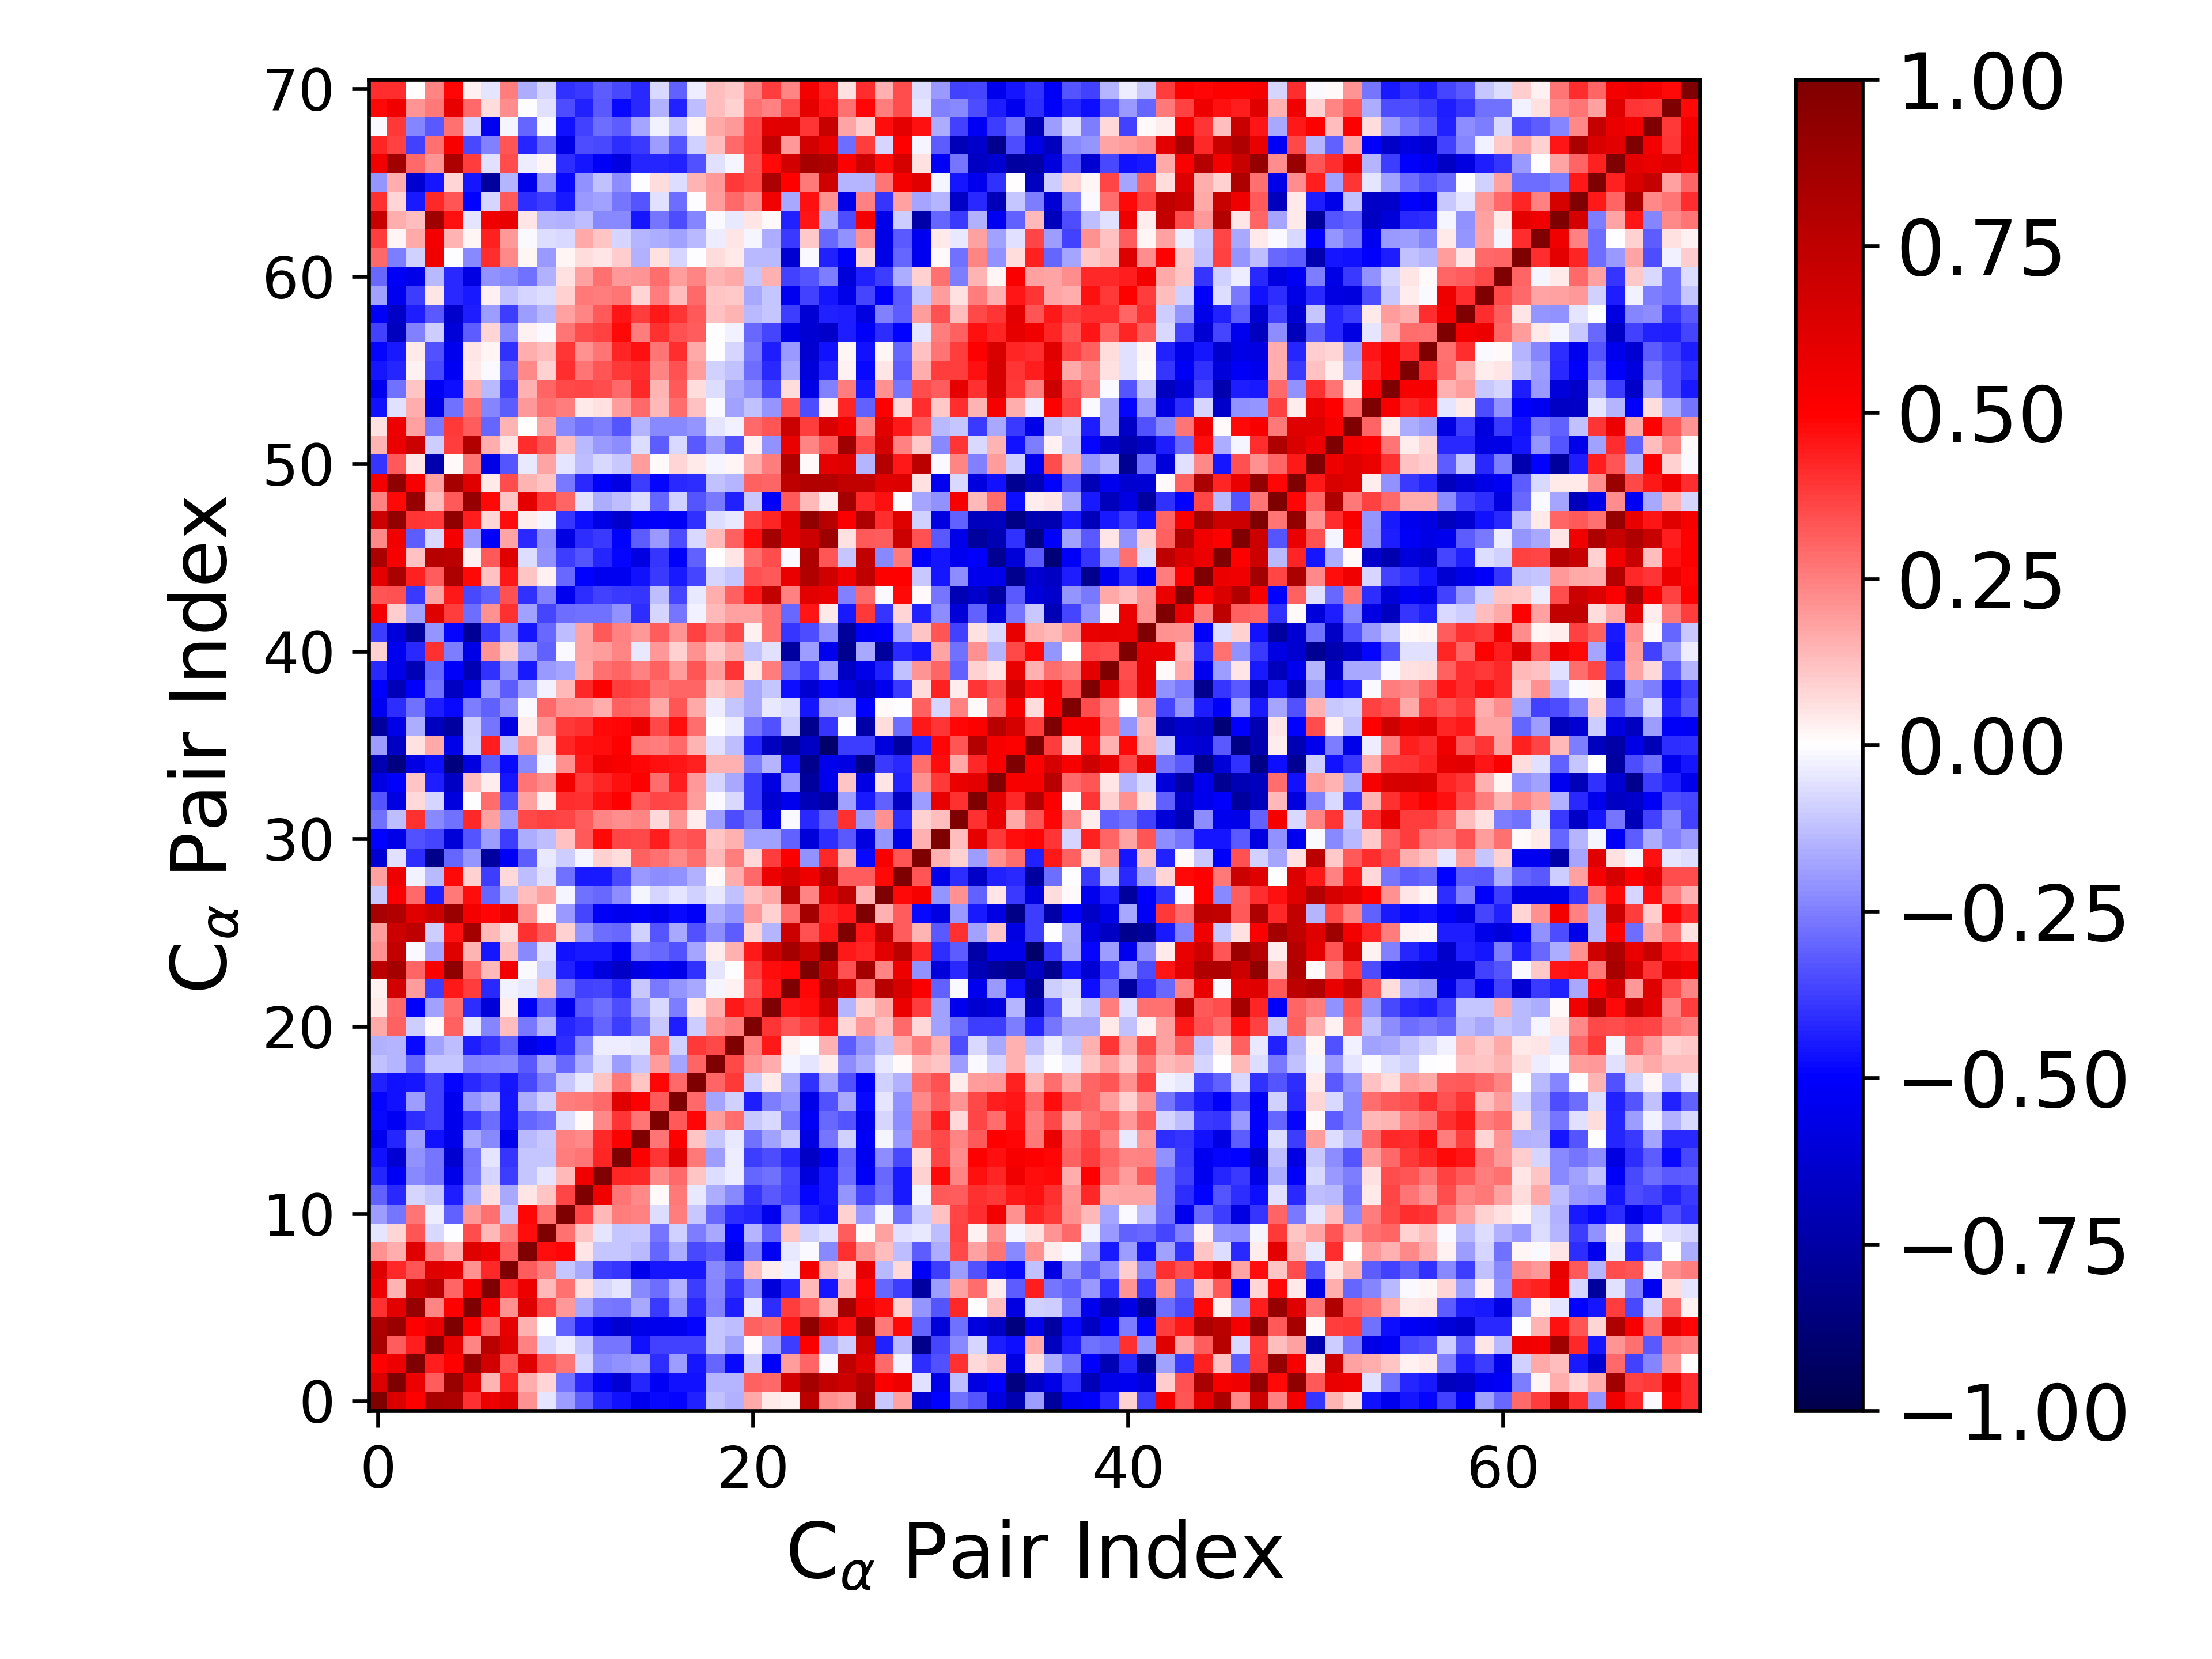

Data behind this chart, as committed beside it:
1.000000000000000000e+00, 6.381052371363603593e-01, 4.940753229963689708e-01, 8.292135406428734479e-01, 8.133173864474196879e-01, 4.003221055736404521e-01, 5.671906631479417538e-01, 6.243498360642820710e-01, 2.128958715613257224e-01, -5.392103700997664256e-02, -1.901601222797161261e-01, -3.097383299421009317e-01, -4.265715756288023242e-01, -4.682430142727372901e-01, -5.430230739144714658e-01, -4.778630901612988535e-01, -4.868578137783726723e-01, -4.298813177666029883e-01, -1.242119436995667014e-01, -1.499792037012521728e-01, 1.694357848958572277e-01, 4.463302671390750181e-02, 2.726478547796336999e-02, 7.611111402758774513e-01
6.381052371363603593e-01, 1.000000000000000000e+00, 5.665796102769897757e-01, 3.179283535950924167e-01, 8.915826836142954903e-01, 6.043249082123010041e-01, 1.453937346280177456e-01, 4.195320215036415501e-01, 1.613958482322247479e-01, 8.153064581148425360e-02, -2.695638115202020346e-01, -4.166304101729067511e-01, -5.260083167129904202e-01, -6.104734961242903601e-01, -4.293822078553695687e-01, -5.309731962589576693e-01, -4.686126951952985231e-01, -4.627906837811764929e-01, -1.445996300545410729e-01, -1.434038907794492335e-01, 3.114057945840992825e-01, 2.890795699285230169e-01, 6.699087292670240501e-01, 8.472837948972264943e-01
4.940753229963689708e-01, 5.665796102769897757e-01, 1.000000000000000000e+00, 4.437348888276324010e-01, 5.077437343133277547e-01, 9.072276695571832583e-01, 6.720977011922399935e-01, 3.332740445244211647e-01, 6.153576434653954541e-01, 3.323753077535639422e-01, 2.718982147749507972e-01, -7.914656761202849833e-02, -2.324031276577838701e-01, -2.122616733327784000e-01, -1.907767726516416684e-01, -4.128913121119621166e-01, -1.886456243800075372e-01, -4.564658434642202001e-01, -2.985985397387500018e-01, -4.832283787738630432e-01, -1.013094891405229014e-01, -5.109089361814347363e-01, 1.884276747967373600e-01, 2.977799513401598319e-01
8.292135406428734479e-01, 3.179283535950924167e-01, 4.437348888276324010e-01, 1.000000000000000000e+00, 5.816002022650742509e-01, 2.374000712003536961e-01, 7.698524127851843479e-01, 6.241055746980209706e-01, 2.467572918783215163e-01, -7.128176572228389629e-02, -3.808610640900766259e-02, -1.151628405620697682e-01, -2.678093965095443285e-01, -2.698313904943848707e-01, -4.620460819524643270e-01, -3.722346879612795090e-01, -3.727811423542164992e-01, -3.729254853440234219e-01, -1.131159757334381233e-01, -1.865775768749560748e-01, 7.853475428396735139e-03, -1.809968478542637316e-01, -3.755393148778178869e-01, 5.146503180001570366e-01
8.133173864474196879e-01, 8.915826836142954903e-01, 5.077437343133277547e-01, 5.816002022650742509e-01, 1.000000000000000000e+00, 5.057852522242559656e-01, 2.988442866521382468e-01, 5.917789291788027040e-01, 1.515008517200734650e-01, -5.649079309015705812e-03, -3.124328213332148163e-01, -4.423612042685111656e-01, -5.612451998441025935e-01, -6.280408331958559076e-01, -5.568501856385600357e-01, -5.535459965886455613e-01, -5.456503239535025473e-01, -4.844453292201338357e-01, -1.151587906318212035e-01, -1.309861919861625701e-01, 3.101137711201703007e-01, 2.887569033377643812e-01, 4.486330791600132706e-01, 9.314426622999728567e-01
4.003221055736404521e-01, 6.043249082123010041e-01, 9.072276695571832583e-01, 2.374000712003536961e-01, 5.057852522242559656e-01, 1.000000000000000000e+00, 5.241031350992328974e-01, 2.160954583220049963e-01, 6.211306969664665001e-01, 3.491613015298506428e-01, 2.009073927175307195e-01, -1.644938971349046153e-01, -2.630617285314157394e-01, -2.681457291528110409e-01, -1.699293827863092299e-01, -3.861167343726873979e-01, -2.054529607898296362e-01, -4.167689345294653402e-01, -2.474318815687671647e-01, -4.388310044621504535e-01, -4.051744122233774670e-02, -4.121545882205902567e-01, 3.778377370129516466e-01, 3.065238063365277599e-01
5.671906631479417538e-01, 1.453937346280177456e-01, 6.720977011922399935e-01, 7.698524127851843479e-01, 2.988442866521382468e-01, 5.241031350992328974e-01, 1.000000000000000000e+00, 4.210872525461266114e-01, 5.565766781822462095e-01, 1.343501962130317640e-01, 2.762438837015837034e-01, 5.590253831461061695e-02, -8.420155259130697456e-02, -5.297639804459572388e-02, -2.267890863773983356e-01, -2.839094770144113822e-01, -1.501581624208290777e-01, -3.798374593740995731e-01, -2.349380443368082605e-01, -3.953537143169882917e-01, -2.363768936022299927e-01, -5.963215467511322476e-01, -4.177527140717672283e-01, 1.372903837686952067e-01
6.243498360642820710e-01, 4.195320215036415501e-01, 3.332740445244211647e-01, 6.241055746980209706e-01, 5.917789291788027040e-01, 2.160954583220049963e-01, 4.210872525461266114e-01, 1.000000000000000000e+00, 3.158113770988975610e-01, 2.512913222671327440e-01, -1.170566583162716973e-01, -1.715057583260307938e-01, -3.751977021849721705e-01, -3.931740497069436402e-01, -5.526548113807482343e-01, -4.578516832367542921e-01, -4.592605230901490310e-01, -4.542966361615727311e-01, -2.336367883971618431e-01, -3.099790735939496611e-01, 1.293654871499670678e-01, 3.329639275310050661e-02, -2.384841095345292122e-02, 5.438021352995756619e-01
2.128958715613257224e-01, 1.613958482322247479e-01, 6.153576434653954541e-01, 2.467572918783215163e-01, 1.515008517200734650e-01, 6.211306969664665001e-01, 5.565766781822462095e-01, 3.158113770988975610e-01, 1.000000000000000000e+00, 4.700829457458121086e-01, 4.860627917477984838e-01, 4.763993345537861218e-02, -1.117053373187726351e-01, -1.138474238802369559e-01, -1.365367642400437120e-01, -3.020445462014671456e-01, -1.590706879239086324e-01, -3.561094066630712263e-01, -3.209811854312811241e-01, -5.666707333953225900e-01, -2.624916223626495015e-01, -5.302830941963555533e-01, -4.650951211653910761e-02, -1.352081755087919911e-02
-5.392103700997664256e-02, 8.153064581148425360e-02, 3.323753077535639422e-01, -7.128176572228389629e-02, -5.649079309015705812e-03, 3.491613015298506428e-01, 1.343501962130317640e-01, 2.512913222671327440e-01, 4.700829457458121086e-01, 1.000000000000000000e+00, 2.756241802351437342e-01, 1.124486421680866433e-01, -5.415396383884510390e-02, -1.138281356922772880e-01, -1.072902059486940118e-01, -2.682630025573690680e-01, -8.731159573748396852e-02, -2.563637132197558177e-01, -1.645435645297213534e-01, -4.981273649570446271e-01, -1.430440205404584497e-01, -3.070299211892489333e-01, 1.095055014563783291e-01, -8.998293585575803388e-02
-1.901601222797161261e-01, -2.695638115202020346e-01, 2.718982147749507972e-01, -3.808610640900766259e-02, -3.124328213332148163e-01, 2.009073927175307195e-01, 2.762438837015837034e-01, -1.170566583162716973e-01, 4.860627917477984838e-01, 2.756241802351437342e-01, 1.000000000000000000e+00, 3.595664355840743620e-01, 1.384257909270338038e-01, 2.505809970411524423e-01, 2.481479212289010028e-01, -6.548899107994787805e-02, 2.528512180257146413e-01, -1.072842213119587773e-01, -2.944456468630510249e-01, -4.108755414941708817e-01, -4.223395055278738042e-01, -5.491630072786730654e-01, -2.672253373181457392e-01, -4.327698419826830345e-01
-3.097383299421009317e-01, -4.166304101729067511e-01, -7.914656761202849833e-02, -1.151628405620697682e-01, -4.423612042685111656e-01, -1.644938971349046153e-01, 5.590253831461061695e-02, -1.715057583260307938e-01, 4.763993345537861218e-02, 1.124486421680866433e-01, 3.595664355840743620e-01, 1.000000000000000000e+00, 5.499208840707999757e-01, 2.668750688360410628e-01, 2.288695365060017251e-01, 8.178210510411678194e-03, 2.633405263408472585e-01, -4.682032145991784494e-02, -1.563791504726222414e-01, -2.294899745219442511e-01, -3.967457809256321188e-01, -3.222445553588580980e-01, -3.687736652365731227e-01, -4.907469634260778202e-01
-4.265715756288023242e-01, -5.260083167129904202e-01, -2.324031276577838701e-01, -2.678093965095443285e-01, -5.612451998441025935e-01, -2.630617285314157394e-01, -8.420155259130697456e-02, -3.751977021849721705e-01, -1.117053373187726351e-01, -5.415396383884510390e-02, 1.384257909270338038e-01, 5.499208840707999757e-01, 1.000000000000000000e+00, 4.248101009724676858e-01, 4.147764225601436316e-01, 2.324254909615825759e-01, 2.948431052576366840e-01, 1.159312142580049554e-01, -6.985185688857578623e-02, -3.421149129088479207e-02, -3.008540213775267591e-01, -2.778352085143931394e-01, -3.647341327855423421e-01, -5.915363940506312979e-01
-4.682430142727372901e-01, -6.104734961242903601e-01, -2.122616733327784000e-01, -2.698313904943848707e-01, -6.280408331958559076e-01, -2.681457291528110409e-01, -5.297639804459572388e-02, -3.931740497069436402e-01, -1.138474238802369559e-01, -1.138281356922772880e-01, 2.505809970411524423e-01, 2.668750688360410628e-01, 4.248101009724676858e-01, 1.000000000000000000e+00, 5.072171292403023779e-01, 3.943933134325557366e-01, 6.107556504515851969e-01, 2.598197158312162691e-01, -1.910673652302184999e-01, -3.457782088683768879e-02, -3.822232209755908050e-01, -3.506342192379670042e-01, -4.155712398523602746e-01, -6.528865284823158754e-01
-5.430230739144714658e-01, -4.293822078553695687e-01, -1.907767726516416684e-01, -4.620460819524643270e-01, -5.568501856385600357e-01, -1.699293827863092299e-01, -2.267890863773983356e-01, -5.526548113807482343e-01, -1.365367642400437120e-01, -1.072902059486940118e-01, 2.481479212289010028e-01, 2.288695365060017251e-01, 4.147764225601436316e-01, 5.072171292403023779e-01, 1.000000000000000000e+00, 2.681503056023989418e-01, 5.009469158090856800e-01, 1.137240504670349317e-01, -1.137212193603647781e-01, -4.629265579747532389e-02, -2.755941695359658272e-01, -1.843926868644356898e-01, -1.057423832424736060e-01, -5.756169123676113664e-01
-4.778630901612988535e-01, -5.309731962589576693e-01, -4.128913121119621166e-01, -3.722346879612795090e-01, -5.535459965886455613e-01, -3.861167343726873979e-01, -2.839094770144113822e-01, -4.578516832367542921e-01, -3.020445462014671456e-01, -2.682630025573690680e-01, -6.548899107994787805e-02, 8.178210510411678194e-03, 2.324254909615825759e-01, 3.943933134325557366e-01, 2.681503056023989418e-01, 1.000000000000000000e+00, 3.262372139227761036e-01, 4.882849502177589729e-01, 1.951556808614124117e-01, 2.844018436445884257e-01, -1.062365392168035799e-01, -7.646085964539058033e-02, -2.618171173652379946e-01, -5.166916680784378046e-01
-4.868578137783726723e-01, -4.686126951952985231e-01, -1.886456243800075372e-01, -3.727811423542164992e-01, -5.456503239535025473e-01, -2.054529607898296362e-01, -1.501581624208290777e-01, -4.592605230901490310e-01, -1.590706879239086324e-01, -8.731159573748396852e-02, 2.528512180257146413e-01, 2.633405263408472585e-01, 2.948431052576366840e-01, 6.107556504515851969e-01, 5.009469158090856800e-01, 3.262372139227761036e-01, 1.000000000000000000e+00, 2.923497187246926199e-01, -1.755485011762535907e-01, -8.648719467910989667e-02, -4.380779145477499692e-01, -2.558198298291297634e-01, -2.054910476640774697e-01, -5.623173601564624979e-01
-4.298813177666029883e-01, -4.627906837811764929e-01, -4.564658434642202001e-01, -3.729254853440234219e-01, -4.844453292201338357e-01, -4.167689345294653402e-01, -3.798374593740995731e-01, -4.542966361615727311e-01, -3.561094066630712263e-01, -2.563637132197558177e-01, -1.072842213119587773e-01, -4.682032145991784494e-02, 1.159312142580049554e-01, 2.598197158312162691e-01, 1.137240504670349317e-01, 4.882849502177589729e-01, 2.923497187246926199e-01, 1.000000000000000000e+00, 3.040520164447099161e-01, 3.875300550784952502e-01, -9.482416949472370626e-02, 4.480436129072808138e-02, -1.695347966333103362e-01, -4.047148205954625988e-01
-1.242119436995667014e-01, -1.445996300545410729e-01, -2.985985397387500018e-01, -1.131159757334381233e-01, -1.151587906318212035e-01, -2.474318815687671647e-01, -2.349380443368082605e-01, -2.336367883971618431e-01, -3.209811854312811241e-01, -1.645435645297213534e-01, -2.944456468630510249e-01, -1.563791504726222414e-01, -6.985185688857578623e-02, -1.910673652302184999e-01, -1.137212193603647781e-01, 1.951556808614124117e-01, -1.755485011762535907e-01, 3.040520164447099161e-01, 1.000000000000000000e+00, 3.580683503274552648e-01, 2.163266797055484469e-01, 1.619033177000730739e-01, -2.220363740606593264e-02, -4.728718036393991797e-02
-1.499792037012521728e-01, -1.434038907794492335e-01, -4.832283787738630432e-01, -1.865775768749560748e-01, -1.309861919861625701e-01, -4.388310044621504535e-01, -3.953537143169882917e-01, -3.099790735939496611e-01, -5.666707333953225900e-01, -4.981273649570446271e-01, -4.108755414941708817e-01, -2.294899745219442511e-01, -3.421149129088479207e-02, -3.457782088683768879e-02, -4.629265579747532389e-02, 2.844018436445884257e-01, -8.648719467910989667e-02, 3.875300550784952502e-01, 3.580683503274552648e-01, 1.000000000000000000e+00, 2.503851750925042419e-01, 4.479328135165958624e-01, 2.513833605149303971e-02, -3.467495752351738218e-04
1.694357848958572277e-01, 3.114057945840992825e-01, -1.013094891405229014e-01, 7.853475428396735139e-03, 3.101137711201703007e-01, -4.051744122233774670e-02, -2.363768936022299927e-01, 1.293654871499670678e-01, -2.624916223626495015e-01, -1.430440205404584497e-01, -4.223395055278738042e-01, -3.967457809256321188e-01, -3.008540213775267591e-01, -3.822232209755908050e-01, -2.755941695359658272e-01, -1.062365392168035799e-01, -4.380779145477499692e-01, -9.482416949472370626e-02, 2.163266797055484469e-01, 2.503851750925042419e-01, 1.000000000000000000e+00, 3.930322144603796697e-01, 3.310403373649274394e-01, 3.825549822294372349e-01
4.463302671390750181e-02, 2.890795699285230169e-01, -5.109089361814347363e-01, -1.809968478542637316e-01, 2.887569033377643812e-01, -4.121545882205902567e-01, -5.963215467511322476e-01, 3.329639275310050661e-02, -5.302830941963555533e-01, -3.070299211892489333e-01, -5.491630072786730654e-01, -3.222445553588580980e-01, -2.778352085143931394e-01, -3.506342192379670042e-01, -1.843926868644356898e-01, -7.646085964539058033e-02, -2.558198298291297634e-01, 4.480436129072808138e-02, 1.619033177000730739e-01, 4.479328135165958624e-01, 3.930322144603796697e-01, 1.000000000000000000e+00, 4.595683667977897846e-01, 4.708476183172596308e-01
2.726478547796336999e-02, 6.699087292670240501e-01, 1.884276747967373600e-01, -3.755393148778178869e-01, 4.486330791600132706e-01, 3.778377370129516466e-01, -4.177527140717672283e-01, -2.384841095345292122e-02, -4.650951211653910761e-02, 1.095055014563783291e-01, -2.672253373181457392e-01, -3.687736652365731227e-01, -3.647341327855423421e-01, -4.155712398523602746e-01, -1.057423832424736060e-01, -2.618171173652379946e-01, -2.054910476640774697e-01, -1.695347966333103362e-01, -2.220363740606593264e-02, 2.513833605149303971e-02, 3.310403373649274394e-01, 4.595683667977897846e-01, 1.000000000000000000e+00, 4.892544405835261290e-01
7.611111402758774513e-01, 8.472837948972264943e-01, 2.977799513401598319e-01, 5.146503180001570366e-01, 9.314426622999728567e-01, 3.065238063365277599e-01, 1.372903837686952067e-01, 5.438021352995756619e-01, -1.352081755087919911e-02, -8.998293585575803388e-02, -4.327698419826830345e-01, -4.907469634260778202e-01, -5.915363940506312979e-01, -6.528865284823158754e-01, -5.756169123676113664e-01, -5.166916680784378046e-01, -5.623173601564624979e-01, -4.047148205954625988e-01, -4.728718036393991797e-02, -3.467495752351738218e-04, 3.825549822294372349e-01, 4.708476183172596308e-01, 4.892544405835261290e-01, 1.000000000000000000e+00
2.163893462178357596e-01, 7.339289973402315370e-01, -1.507954578129105591e-02, -1.781824534292285045e-01, 6.182649024277026006e-01, 1.419862973608400081e-01, -4.582034236919118042e-01, 1.317054699709867549e-01, -2.267954236853290950e-01, -5.592717116788886722e-02, -4.613017569683812158e-01, -4.516054600953556264e-01, -4.485968352722469743e-01, -5.212499754379250616e-01, -2.710318214561779904e-01, -2.918196347874340013e-01, -3.394573337858136641e-01, -1.762905113078495900e-01, 3.615950502205932116e-02, 1.499530259532622367e-01, 4.487117357773747761e-01, 7.016336445528474908e-01, 8.473612293544863228e-01, 7.144198026538844948e-01
1.911014562927423333e-01, 6.876458126079677546e-01, 7.451917229855423708e-01, -9.437519231494791161e-02, 4.619986586300496301e-01, 8.444775420514122333e-01, 1.357622978622166077e-01, 6.779260908868585400e-02, 3.995113190654774327e-01, 3.184668145376264858e-01, 9.279481383614866796e-02, -2.108734467464623563e-01, -2.837894379911519716e-01, -2.963241015890029084e-01, -8.625075233431295230e-02, -3.351115269999255242e-01, -1.708245235287365604e-01, -3.359948255678066320e-01, -2.205866689658169955e-01, -3.125932176629401815e-01, 7.964301309763946457e-02, -1.459629071772134412e-01, 6.939790237132946737e-01, 3.405706498175527508e-01
8.406796626873834777e-01, 8.013998253860202814e-01, 6.098295421814330375e-01, 6.950403308027703897e-01, 8.976860823262632350e-01, 5.398614850668184140e-01, 4.869891178273911270e-01, 5.876640241819575117e-01, 2.173099770736987568e-01, 1.277015979718229555e-02, -1.977562945768194247e-01, -3.601159529451462005e-01, -5.202672984046997628e-01, -5.368153253690773896e-01, -5.168612960271412593e-01, -5.540612999472864786e-01, -4.799114123478611660e-01, -5.087049592927641584e-01, -1.565343412024942094e-01, -2.073706793039853946e-01, 2.004726995330012029e-01, 9.050433875615228330e-02, 2.849426456747568004e-01, 8.491799869135637779e-01
-1.064840273792107411e-01, 5.128558714056085099e-01, 2.901083555424324167e-01, -4.333683057041766151e-01, 2.594947641210332279e-01, 4.728122304148597022e-01, -3.026735301808652356e-01, -1.344098381191683733e-01, 1.323989364357523735e-01, 1.834142116486807139e-01, -1.738036712961936806e-02, -2.797444925419851902e-01, -2.935037590074801583e-01, -2.260170984402150307e-01, -2.105917698665003834e-02, -8.476072279780481888e-02, -4.985903208122284547e-02, -9.114797984874364878e-02, -4.619857371495428300e-02, -1.244906635565714847e-01, 1.214710372428723650e-01, 1.651411341978870906e-01, 7.780583331141937009e-01, 2.355607710103192753e-01
1.836890435352466211e-01, 5.621538471972540307e-01, -2.740667256492079762e-02, -1.367251426528189318e-01, 4.802837873691813142e-01, 9.292922037141349012e-02, -3.758790630232750618e-01, 7.141243021035052763e-02, -1.318966800518770466e-01, -6.172594551092582676e-02, -2.790526844229392900e-01, -4.510466230957329570e-01, -4.465118012318038954e-01, -3.537339244727449317e-01, -1.961619982700507081e-01, -2.218217215046426605e-01, -2.145179969971650891e-01, -1.531641513465863413e-01, 1.136970044371355543e-02, 1.570907354992221450e-01, 2.910760114390832931e-01, 5.636244253667141990e-01, 6.575804874449650006e-01, 5.570701336755591315e-01
-6.135496084198951428e-01, -6.027263530333248909e-02, -4.071263322124091810e-01, -8.232461615517250308e-01, -3.009678930806006791e-01, -2.072172002164042737e-01, -7.598445140553052868e-01, -5.173966201311807067e-01, -3.128043310881077899e-01, -4.672804848131463518e-02, -9.659664905257830947e-02, -1.795028316474512470e-02, 9.255854653976780533e-02, 6.345924290981895532e-02, 3.112713510124896499e-01, 2.751983680325649773e-01, 2.300748447160861632e-01, 2.858786381715250902e-01, 1.392311763242307654e-01, 2.561256194033510458e-01, 7.220471009789655725e-02, 3.773975493322292984e-01, 5.145868543076248525e-01, -2.149464811667801400e-01
-4.962171613004218163e-01, -5.676865510221112965e-01, -3.392038131336034268e-01, -3.651426725965413178e-01, -6.080251804143893546e-01, -3.303377862787583163e-01, -1.883068102016505485e-01, -3.773688079891908131e-01, -1.634288989862083818e-01, -1.273057304609152840e-01, 1.198399445615962733e-01, 3.272547081940840874e-01, 4.832729691255313043e-01, 3.668372401130980398e-01, 3.545310001034172043e-01, 4.389613681135899337e-01, 3.151712448782041931e-01, 3.387621825303813172e-01, 1.102423073990799196e-01, 1.520687681630851773e-01, -1.813088270170502558e-01, -1.851437639476765928e-01, -3.098926559152768156e-01, -5.948781810318932717e-01
-2.755842427907307934e-01, -1.263673492773854379e-01, 4.027912024916697753e-01, -2.288297523829282420e-01, -2.792540207896570537e-01, 4.163952411207675341e-01, 1.803373692737944289e-01, -1.905048230348712623e-01, 3.558392434690660910e-01, 3.732226364064992197e-01, 3.652440506426888889e-01, 3.179269117909057085e-01, 2.390216921970890196e-01, 2.222971338821953802e-01, 2.379455563637979110e-01, 7.325126728492380168e-02, 2.078482676618882696e-01, 3.819522439436635192e-02, -1.923724258983566249e-01, -3.496455623486993125e-01, -2.797102393386599606e-01, -5.506677268963592331e-01, -1.352238684603961419e-02, -4.215385802618824562e-01
-3.359223403327307733e-01, -5.850861485082592406e-01, 7.073747053134092633e-02, -7.992809343702661495e-02, -5.871240118347607062e-01, -2.418382073259376167e-03, 2.838210020461875982e-01, -3.375998575874675778e-01, 1.848955476761033334e-01, 2.784206745093971425e-02, 4.139612411578860729e-01, 4.051597100162454002e-01, 4.677936301956786558e-01, 4.957445124485280741e-01, 3.222639967312576070e-01, 3.642819984804963607e-01, 3.555329213678072309e-01, 1.890602551038014778e-01, -9.306168255868557324e-03, -7.443994977946832847e-02, -3.826220446247284301e-01, -6.296519234286644950e-01, -5.450008832183284024e-01, -6.937021312340472257e-01
-5.799225300179233766e-01, -5.045496901423935920e-01, 1.171551589134988552e-01, -4.438817023774538906e-01, -6.592132722213277507e-01, 1.314654798522731927e-01, 3.563015887055272224e-02, -4.583816816719302190e-01, 2.690641753770863787e-01, 2.231554011850349073e-01, 5.448955052700154011e-01, 3.852888181554562363e-01, 4.281782883932174211e-01, 4.662655049561361120e-01, 4.965466739451053768e-01, 2.840004569691209069e-01, 4.413328377668696567e-01, 1.955076030424870992e-01, -8.519672385649942892e-02, -1.681268110939461435e-01, -3.777486033349123362e-01, -5.845717493428900235e-01, -2.005281022227197729e-01, -7.698865685297430206e-01
-7.117089143382733241e-01, -8.481550875093701869e-01, -5.767642142849196407e-01, -4.761887912376318588e-01, -8.529494012133432834e-01, -5.804317996208886443e-01, -3.130692683630567075e-01, -4.802789010772750555e-01, -2.318117131709056533e-01, -1.737921441698118616e-02, 2.129022167323011139e-01, 4.504842649168808166e-01, 5.475616006640540157e-01, 5.165464781212201206e-01, 4.868509766298452779e-01, 4.652441701139104491e-01, 4.544015187444931936e-01, 4.345358152349362846e-01, 1.501755594006510541e-01, 1.512893123771889836e-01, -2.521560129364516789e-01, -1.472641646591811015e-01, -4.615489700560717612e-01, -8.144609030325724586e-01
-1.933583297421930525e-01, -6.623063755627942584e-01, 5.763051379993126139e-02, 1.649175949362476634e-01, -5.618779744046230595e-01, -9.250017016484680943e-02, 4.445544905963143001e-01, -1.210289433824488226e-01, 2.164914772098898710e-01, 5.855446495040952243e-02, 4.272183080975823222e-01, 4.628528299163178206e-01, 4.700353600242526131e-01, 5.006239083294400372e-01, 2.608211106075002395e-01, 2.562994220376011434e-01, 2.938101098527154953e-01, 1.468141289298409979e-01, -5.835416297778356354e-02, -1.301514555502411019e-01, -4.222330284833772929e-01, -6.781791300811756962e-01, -7.759283298109614924e-01, -6.637853018771957547e-01
-7.720649312688099286e-01, -5.625098252669176180e-01, -1.594474464711890527e-01, -6.748185746139526708e-01, -7.580113286976007947e-01, -9.550894270103370276e-02, -2.713821443293744640e-01, -5.772338588918265456e-01, 3.797210096734721790e-02, 2.077152935018616031e-01, 3.828464880263349746e-01, 4.056207484347594816e-01, 4.836645932896192490e-01, 4.856817266559870783e-01, 5.705326857381725070e-01, 3.533809039456851653e-01, 4.763492472387276799e-01, 2.868064009333052833e-01, -7.465536157576180450e-03, -3.295391566781215309e-02, -2.707131922431225690e-01, -3.411977980798076571e-01, -9.902239484467910413e-02, -8.066042687247344523e-01
-5.321391052677021394e-01, -4.109929928957650747e-01, -2.761166349062563197e-01, -4.439619530128176561e-01, -4.771049805767449969e-01, -2.531029533557475064e-01, -3.050221186260135275e-01, -2.155318978235113148e-01, -9.084624552453944915e-03, 2.891286229886617654e-01, 2.157023901766626783e-01, 2.090173194965237458e-01, 1.611422414908028067e-01, 3.106049948798509930e-01, 2.962254507613609755e-01, 1.683476190604472067e-01, 3.338126370019943723e-01, 1.705282973097076160e-01, -3.228013912851368516e-02, -1.107116306323942534e-01, -1.657140824426158454e-01, -4.478434469576353383e-02, -6.966727683822572514e-02, -4.594607467259070321e-01
-5.020940697210820591e-01, -6.961350379794122301e-01, -5.002309736027986675e-01, -2.742438250199670247e-01, -6.682541559418482269e-01, -5.410613742063589138e-01, -2.001843092916998357e-01, -3.183337615689361133e-01, -1.829407587925806766e-01, -2.499543070891441579e-02, 1.357273931179494020e-01, 4.171210126446662780e-01, 4.962304032284122757e-01, 3.811889446904127010e-01, 3.664801704489595302e-01, 2.779883826593497198e-01, 3.039852892727398226e-01, 3.017678851500792403e-01, 1.159140876617532900e-01, 1.522459209586272677e-01, -1.667627964045030609e-01, -1.125273714392943381e-01, -4.744894317489742885e-01, -6.206264731723540873e-01
-4.215138842681585007e-01, -5.549473732963402517e-01, -7.074327234476238679e-01, -2.994275267736390411e-01, -5.112889601104737558e-01, -7.044085344557607931e-01, -4.059993656516920901e-01, -2.265205073901189192e-01, -4.514205393075642614e-01, -2.024141036763773827e-01, -1.744954541146925553e-01, 1.715735320661688490e-01, 2.744361645646617442e-01, 3.018150488956627409e-01, 2.462932293763215041e-01, 3.113664868675498631e-01, 1.948020418501274498e-01, 3.291713108942691535e-01, 1.943970350860623475e-01, 3.933142889643826967e-01, 4.208706274496552824e-02, 2.566291709883100070e-01, -2.951709612079146394e-01, -3.835323519436462103e-01
8.956756892686888738e-02, -5.363104804305085516e-01, -4.165887370304515169e-01, 3.994334867243430343e-01, -2.536317842294400493e-01, -5.660890275697779694e-01, 2.056582236918807760e-01, 9.430168079040346374e-02, -1.909289225546862978e-01, -3.050947139113508455e-01, -1.418101672549692757e-02, 1.752655096882965724e-01, 1.904538540418168058e-01, 2.357957974890676212e-01, -3.985044957988937570e-02, 2.012804860489506298e-01, 9.264096435382609962e-02, 2.144208499352622810e-01, 1.066891075973156328e-01, 1.699833582644174890e-01, -1.216781410999782792e-01, -6.134137535077926334e-02, -7.593379150081754903e-01, -1.952421484974811439e-01
-3.761323917019242513e-01, -5.981468615092101482e-01, -7.762333615773099327e-01, -2.055062074289280560e-01, -4.882197648597982886e-01, -7.923390236366434358e-01, -3.846209967487908554e-01, -2.315319994917233448e-01, -4.537165503909253994e-01, -2.959089816334372069e-01, -1.303241383126825803e-01, 1.770997695835960783e-01, 3.210641957912885314e-01, 2.458977300540141908e-01, 1.983378646735217132e-01, 3.172633535752333866e-01, 2.044542534084577978e-01, 3.739124501734009121e-01, 2.724052364847699970e-01, 3.517754296800036928e-01, 2.706559704417673892e-02, 2.759228238059556193e-01, -3.907349513054022561e-01, -3.493745299688506001e-01
5.357964802860168962e-01, 1.004192049907383644e-01, -1.801727761968017760e-01, 6.204804471445897196e-01, 3.802998070014365073e-01, -2.852539994502473752e-01, 2.170287740466163295e-01, 4.058898505802011614e-01, -1.835736809307116912e-01, -3.630961699169281687e-01, -2.869630135183292574e-01, -2.747142132059499087e-01, -2.808089925756240279e-01, -2.143759829800139793e-01, -4.063354267163101774e-01, -7.932597776047770055e-02, -2.681026341362122145e-01, -2.622480112097904867e-02, 1.347160719094966930e-01, 1.854857864188049765e-01, 1.842846596792477587e-01, 2.750132097908137840e-01, -2.945795725279212740e-01, 4.590087458232817719e-01
3.297420216310819052e-01, 3.376052350774633726e-01, -3.902340342634019743e-01, 1.727442909139122462e-01, 4.502708494922108007e-01, -3.574880474686757403e-01, -3.120587939759312257e-01, 3.389530388349571433e-01, -4.062199392731860592e-01, -2.443344209228087982e-01, -5.453372431621250627e-01, -4.072425572961718143e-01, -3.693514800210276339e-01, -3.851909953503774298e-01, -3.924674564760743944e-01, -1.285962220640457510e-01, -3.596452583385698065e-01, -4.529457488642104485e-02, 1.581845580912100147e-01, 3.077095320150335933e-01, 4.520162111073178224e-01, 7.396290504843663349e-01, 2.479560517160873667e-01, 6.091455049035920943e-01
6.006271976658863476e-01, 8.304651662684452429e-01, 4.333286393957020977e-01, 3.147888211898881572e-01, 8.147060102033378826e-01, 4.791068233144524791e-01, 1.176337622240836572e-01, 4.484748236709660829e-01, 1.118683588828293385e-01, 2.425613381057984547e-02, -2.907715456904662599e-01, -4.947190900605237251e-01, -5.434329780228652762e-01, -5.366276394921231097e-01, -4.647626628829419904e-01, -3.898363231081200531e-01, -4.478441958102601927e-01, -3.671126825742778155e-01, -8.522606970459198350e-02, -1.151825408682285029e-01, 3.369138382272314769e-01, 3.203431021716969251e-01, 5.766667700580919709e-01, 8.030273277365072015e-01
8.236874525420626592e-01, 5.241786646024979568e-01, 1.244182147105200170e-01, 7.737930236081081992e-01, 7.612434961110751130e-01, 2.385426584896612606e-02, 3.277847377133846773e-01, 6.227727984699820141e-01, -6.318323635250873427e-02, -2.161736386469264581e-01, -3.788017788040073941e-01, -3.301800190570692850e-01, -4.239004257603297687e-01, -4.914001731962986952e-01, -5.780732129029244604e-01, -3.978234444648969803e-01, -5.122951280545416930e-01, -3.089663730390697638e-01, 5.263636989371583280e-03, 5.331778179687235442e-02, 2.822382144360907619e-01, 3.485539818941171819e-01, -1.124620329889965131e-02, 8.063334504352505094e-01
2.320807302987909493e-01, 5.543705181524739567e-01, -3.151123487459764339e-01, -7.549666360711458635e-02, 5.367568280442899242e-01, -1.993036266265827416e-01, -5.134113140487476246e-01, 1.791512607850001826e-01, -4.174278289691217281e-01, -2.193075832249544443e-01, -5.734063705447562942e-01, -4.092067323328594797e-01, -3.847358472086695458e-01, -4.923296716467814860e-01, -3.150422977150385551e-01, -1.985406983745142129e-01, -3.508752269095055110e-01, -7.400884140731037175e-02, 1.389420506509177200e-01, 3.080778050350595487e-01, 4.730833393380949881e-01, 8.498851264543664241e-01, 6.069210242213577411e-01, 6.875414114427267354e-01
6.940874039852196198e-01, 9.195622829837769574e-01, 3.950890637566660257e-01, 3.834978285780723528e-01, 9.244547335456779757e-01, 4.378596134090533831e-01, 8.515031073324830224e-02, 4.758141925528438509e-01, 3.855551813628755459e-02, -2.000104141891892798e-02, -3.913659279865956409e-01, -4.753830367402429591e-01, -5.644113665825147841e-01, -6.379120002935892986e-01, -5.094721077335585546e-01, -5.025884070763367850e-01, -5.199363389912941003e-01, -4.031350177626606968e-01, -6.851439438812928495e-02, -4.236338285431588691e-02, 3.704592114882462317e-01, 4.260909532660274723e-01, 6.159573830283902041e-01, 9.288969334300641867e-01
2.470249992177275256e-01, 4.819225460336242772e-01, 9.036234831745343365e-01, 1.327968281534881445e-01, 3.279875577599103420e-01, 9.031796975123249638e-01, 4.800640262814418469e-01, 1.160982335805542387e-01, 5.939227377659409557e-01, 3.838022204323954800e-01, 2.997522668963476522e-01, -6.058917188338543841e-02, -1.601615790394043670e-01, -1.252001659321230198e-01, -6.343430855949502845e-02, -3.030910831070229849e-01, -8.701866834392790739e-02, -3.316186002157870405e-01, -2.646936907643373527e-01, -4.323403206620592409e-01, -1.031994428695958421e-01, -5.113817781625302761e-01, 3.280020863647514218e-01, 1.376939912463620852e-01
5.340334830420759848e-01, 9.359870603688839052e-01, 5.297823290230325721e-01, 1.817281930602168416e-01, 8.366699099559451458e-01, 6.121462207562458069e-01, 4.143694382426866413e-02, 3.445416237905631895e-01, 1.421648044438044156e-01, 1.099023180790452692e-01, -2.647667129136350717e-01, -4.207619776410532197e-01, -5.107673215195405181e-01, -5.755995461787517531e-01, -3.825421539872939647e-01, -4.879520215622063506e-01, -4.206974238691529311e-01, -4.102113130925434392e-01, -1.243744723930129970e-01, -1.408671569401875601e-01, 3.060589194324873086e-01, 3.005428473665848199e-01, 7.538593476760804268e-01, 7.971802236465944658e-01
-3.927511051010453280e-01, 3.250853999470237898e-01, 5.459209972697209867e-02, -7.221145035562983594e-01, 1.111568131036486454e-02, 2.712882053839131835e-01, -5.648227744691586283e-01, -3.288068580686384634e-01, -4.095651634357773407e-02, 1.775472968089009951e-01, -5.283515829781009615e-02, -1.313852706206170007e-01, -7.627946915518675486e-02, -1.083871021643492555e-01, 1.925200440978336036e-01, 1.026595363868569588e-02, 8.234891604803047660e-02, 4.509113343656721840e-02, -1.698668357334033596e-02, 1.858455995843515465e-02, 1.602237457278700428e-01, 2.539333441900075705e-01, 8.024619629851328373e-01, 1.351497946575573594e-02
1.464861296786334754e-01, 5.751167693205248010e-01, 7.011806387485119973e-01, -9.477725959571559056e-02, 3.808784765106649206e-01, 7.973767167045159310e-01, 1.579681630992601227e-01, 5.257551424887560443e-02, 4.098938784781662736e-01, 3.355022990052424214e-01, 1.292554993420540477e-01, -1.367147997460789466e-01, -1.983093059670466007e-01, -2.249305577253824240e-01, -6.296275973158044215e-02, -3.164331152479092912e-01, -7.249274827525341303e-02, -3.226943688853083914e-01, -2.011898741294567416e-01, -3.422127790358779342e-01, 2.477671565062296993e-02, -2.113299692583269496e-01, 5.855110113837372898e-01, 2.350075076523610307e-01
5.662928620482443609e-02, 5.563028122518790530e-01, 1.838070321568420207e-01, -2.643923979037809402e-01, 3.838245784938311700e-01, 3.153807380841455177e-01, -3.040454205358156803e-01, 1.447236264059986732e-01, 3.012563845314307921e-03, 1.724012650397217794e-01, -2.285262092289875868e-01, -2.745628277509512549e-01, -2.529135523065205726e-01, -3.340582961923636574e-01, -1.432976795316511509e-01, -2.276381191398466342e-01, -2.297803137729610423e-01, -2.104995407696981236e-01, -5.017016052675250110e-02, -2.804504755701720670e-02, 2.951010492279992903e-01, 3.353117363310023080e-01, 7.014836422635510882e-01, 3.804058521473537846e-01
-4.661268627224455230e-01, -5.854689299082740245e-02, 1.613903961284410826e-01, -5.674228348498844277e-01, -2.773863784524719933e-01, 2.758838632600950636e-01, -2.407687769490122476e-01, -3.193441180119762635e-01, 2.030694583501243544e-01, 2.767478308933968845e-01, 2.516115031762518606e-01, 4.428206923311830273e-02, 6.130357389102872312e-02, 1.947525331627487644e-01, 2.917516719443998263e-01, 1.343139193637780948e-01, 2.885374726413911795e-01, 1.192278325645593495e-01, -1.498878386947307545e-02, -1.812553719523808671e-01, -1.208867473226920147e-01, -2.105117874537206502e-01, 3.347534504500885300e-01, -3.484826570594477535e-01
-5.460223184505936800e-01, -2.761648131345723622e-01, 1.100150897878882095e-01, -5.282929666178682870e-01, -4.745269928234402412e-01, 1.611575272593322727e-01, -1.382813508628768506e-01, -3.699236848788128307e-01, 1.485603320613251288e-01, 3.036950706970960590e-01, 3.585628843605461191e-01, 3.610226792107352756e-01, 3.494574783363177395e-01, 2.895526957487158382e-01, 4.141900496316580638e-01, 1.475181377216947809e-01, 3.253301451583155424e-01, 6.678712658170159189e-02, -6.959711655024883314e-02, -1.701632815414629574e-01, -2.189354630257979439e-01, -3.588573247871983396e-01, 6.776577707942897655e-02, -5.632087114169695985e-01
-4.600069388320559560e-01, -4.257071599800659190e-01, 2.612259907005031259e-02, -3.574360575117915828e-01, -5.264277720241039571e-01, 4.657310668411692584e-02, -1.335685900767861513e-02, -3.049247003364920494e-01, 2.332612283751617499e-01, 9.197063772353412936e-02, 4.106326041071445831e-01, 2.675450444700033237e-01, 3.343424105276778246e-01, 3.898874560903569098e-01, 4.087213439534565507e-01, 2.403120300645420482e-01, 3.429142060971028250e-01, 1.879716594070551805e-01, -9.251558616470084706e-02, -1.185204640795552017e-01, -2.875702604680381858e-01, -4.160159626035511704e-01, -1.699028023207220517e-01, -5.979758118878738538e-01
-4.875282114874379680e-01, -4.514761556038340840e-01, 4.019317473599423596e-02, -3.435560243903317823e-01, -5.428596606213748066e-01, 5.429512442858342586e-02, 1.826218020165867525e-02, -4.018917161232403723e-01, 1.568331976440537623e-01, 1.263415836839764106e-01, 3.977807029423552909e-01, 2.156675560396581481e-01, 2.721307275186751196e-01, 4.284594761273909369e-01, 4.624772839416961823e-01, 2.719136188237299412e-01, 4.075103748648589708e-01, 1.662203946190183301e-01, -2.645237108628960797e-03, -8.154484868585733237e-02, -2.631152366185491309e-01, -4.417093721942795814e-01, -1.987801045252937104e-01, -6.310225550382541071e-01
-3.675715014210717002e-01, -6.742006725921135812e-01, -2.451778528904436927e-01, -9.654626668445985549e-02, -6.062605870413257936e-01, -3.141933868751813352e-01, 8.205547928495422749e-02, -2.287184231549069524e-01, 2.662992260124080746e-02, -9.605716406902380100e-03, 2.685650169734400960e-01, 3.489792205465987451e-01, 3.728026597036415146e-01, 4.826174694300874313e-01, 2.528643964566610336e-01, 4.014803936789804184e-01, 3.393202782099426495e-01, 3.152488151726785537e-01, 5.368083919427477785e-03, -2.520135999355640685e-02, -2.911571570926694275e-01, -3.642337901578268644e-01, -5.697421844255244894e-01, -6.248264379574179905e-01
-5.099597739816911224e-01, -6.532646247864913880e-01, -4.416643306695758886e-01, -3.255739580288702917e-01, -6.387068160829094676e-01, -4.409959553952971234e-01, -1.902698155142234504e-01, -3.808471955815823651e-01, -1.908719512742294289e-01, -1.329673380947557215e-01, 1.824639700978638035e-01, 2.378173270178717547e-01, 3.203246538693407808e-01, 4.548110612972683930e-01, 3.812134234007065192e-01, 4.521683194021155483e-01, 3.944925952340587183e-01, 3.210503288158573776e-01, 1.210109681305805845e-01, 1.448301246673329712e-01, -1.374988428809224006e-01, -1.147697165228484806e-01, -3.786719623648207023e-01, -6.104956357469222272e-01
-1.812912473328565921e-01, -5.445194567044217004e-01, -3.756865371134217590e-01, 4.917215985618811347e-02, -4.217986623903604015e-01, -4.480883808829256298e-01, 2.810295166849375442e-02, -1.188503159616481758e-01, -8.327182196533332303e-02, -6.865422616129183975e-02, 8.881457554503632834e-02, 2.590179349894270455e-01, 2.511531913429009277e-01, 2.664488299305469710e-01, 7.986796420074290803e-02, 2.559630637307213075e-01, 1.258049575556773048e-01, 2.943674325016436000e-01, 1.161194127144174748e-01, 1.032371962561756396e-01, -1.644419914312733044e-01, -1.146387706536786955e-01, -5.335367482950975626e-01, -3.718567987227437976e-01
-2.962535894933840952e-01, -5.164992215680757059e-01, -5.600045503398075608e-01, -1.371350214106058785e-01, -4.176842980678381889e-01, -5.773991455540262718e-01, -2.126611285490622727e-01, -2.290205225856597193e-01, -2.767229930046521957e-01, -1.523491840987170609e-01, 5.850296753320517046e-02, 1.844817215097059038e-01, 2.802204082041475086e-01, 2.011699764439930649e-01, 2.045482621598635198e-01, 2.872933914782265230e-01, 1.917419812504313481e-01, 2.406464061344125716e-01, 1.417248304343379783e-01, 1.662014085056433277e-01, -1.154325805189422294e-01, 1.560491600691154834e-01, -3.706892333021425401e-01, -3.291227235003708063e-01
... 10 more rows
